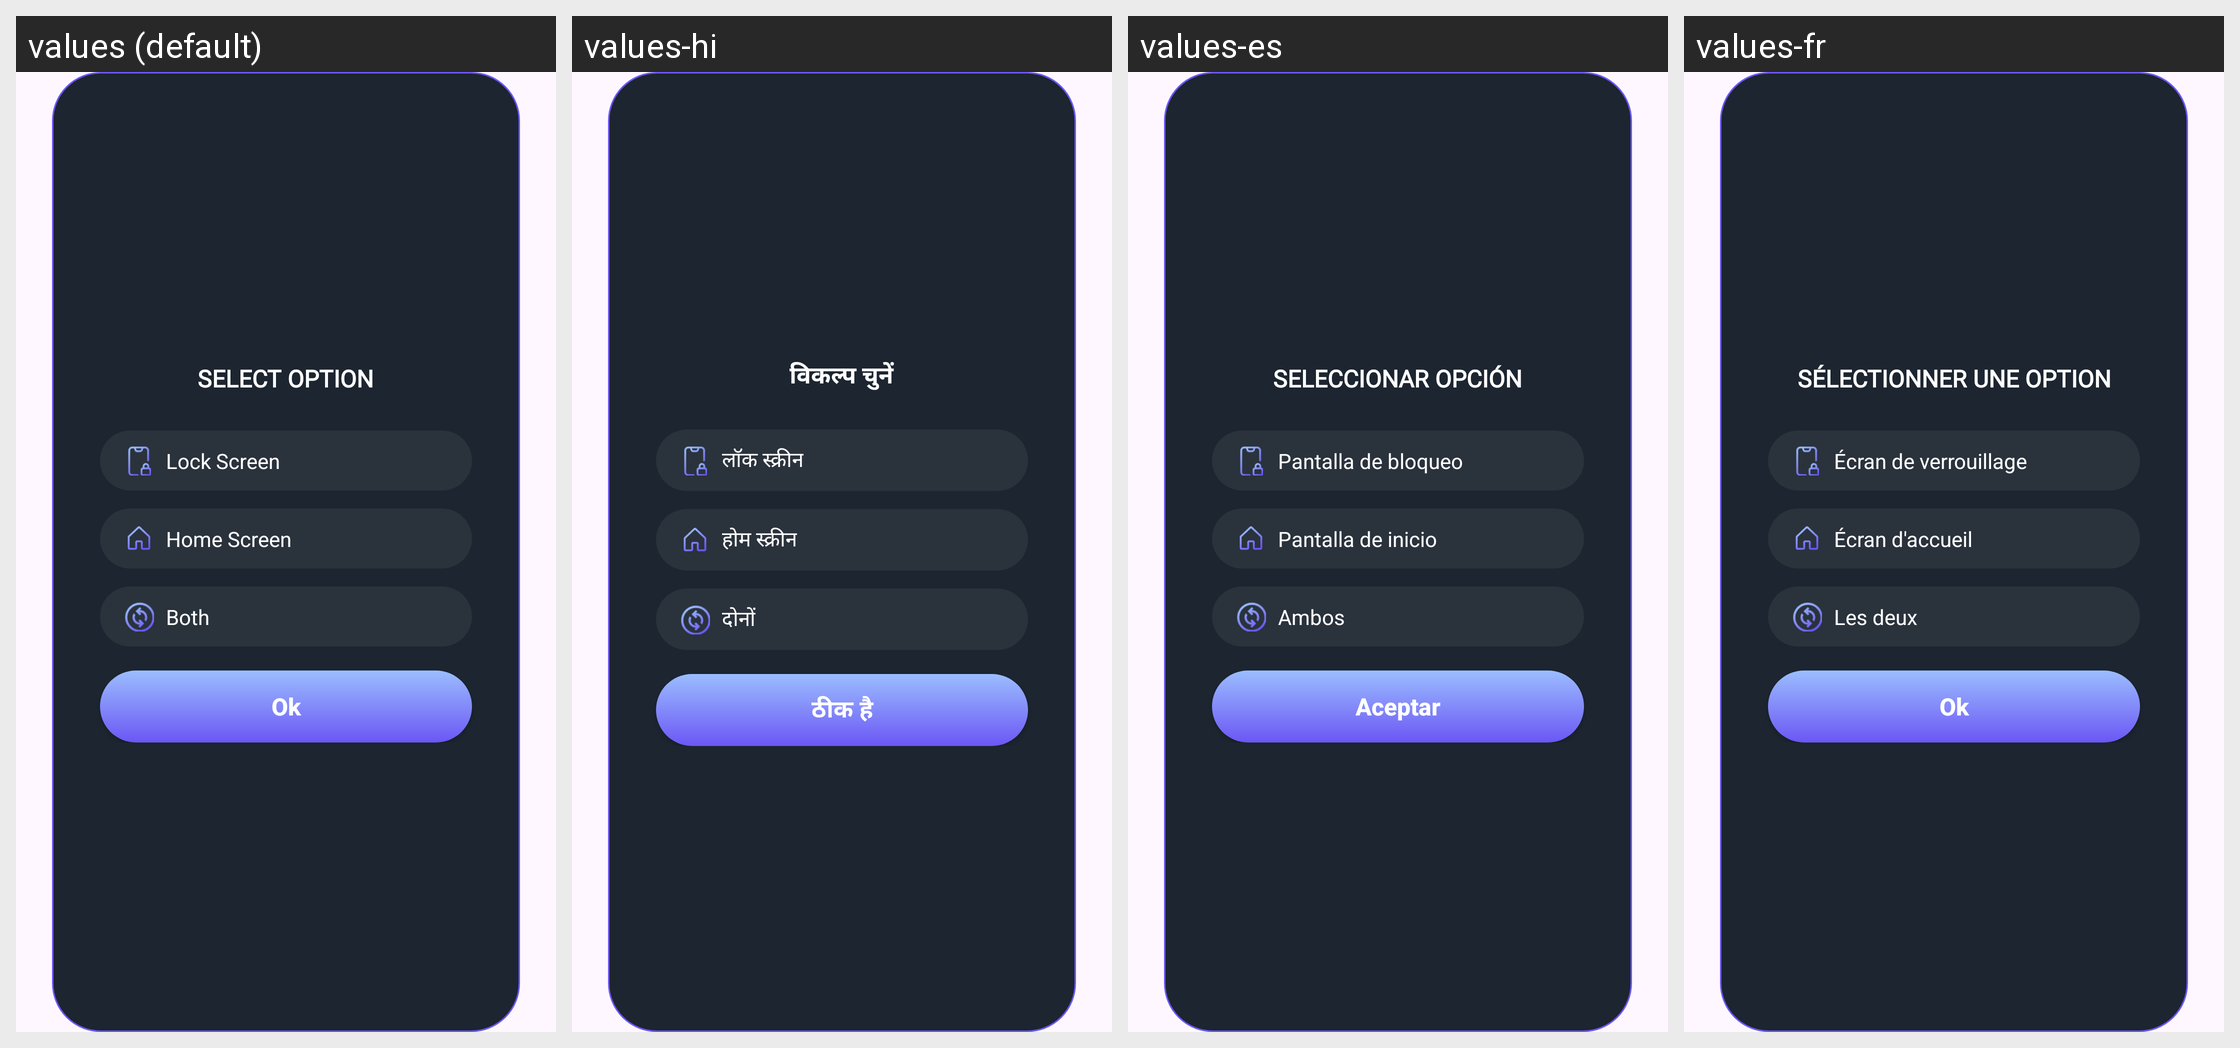

Translations of the strings shown on this Android screen, per locale in the grid:
Android screen res/layout/dialog_choose_screen.xml rendered under 4 locales, left to right: values (default), values-hi, values-es, values-fr. Device: Nexus 5 (rendered at 1080×1920; each locale shown at half size, 540×960, under a caption strip naming it); theme Theme.WallPaper.
Other locales in the repository, not shown: values-de, values-en, values-in, values-pt, values-zh.
Strings drawn on this screen, with the default value and each locale's value (text and hints the layout hard-codes, and strings that could not be matched under every locale, appear in the picture but are not listed):

select_option
  values: SELECT OPTION
  values-hi: विकल्प चुनें
  values-es: SELECCIONAR OPCIÓN
  values-fr: SÉLECTIONNER UNE OPTION

lock_screen
  values: Lock Screen
  values-hi: लॉक स्क्रीन
  values-es: Pantalla de bloqueo
  values-fr: Écran de verrouillage

home_screen
  values: Home Screen
  values-hi: होम स्क्रीन
  values-es: Pantalla de inicio
  values-fr: Écran d'accueil

both
  values: Both
  values-hi: दोनों
  values-es: Ambos
  values-fr: Les deux

ok
  values: Ok
  values-hi: ठीक है
  values-es: Aceptar
  values-fr: Ok
